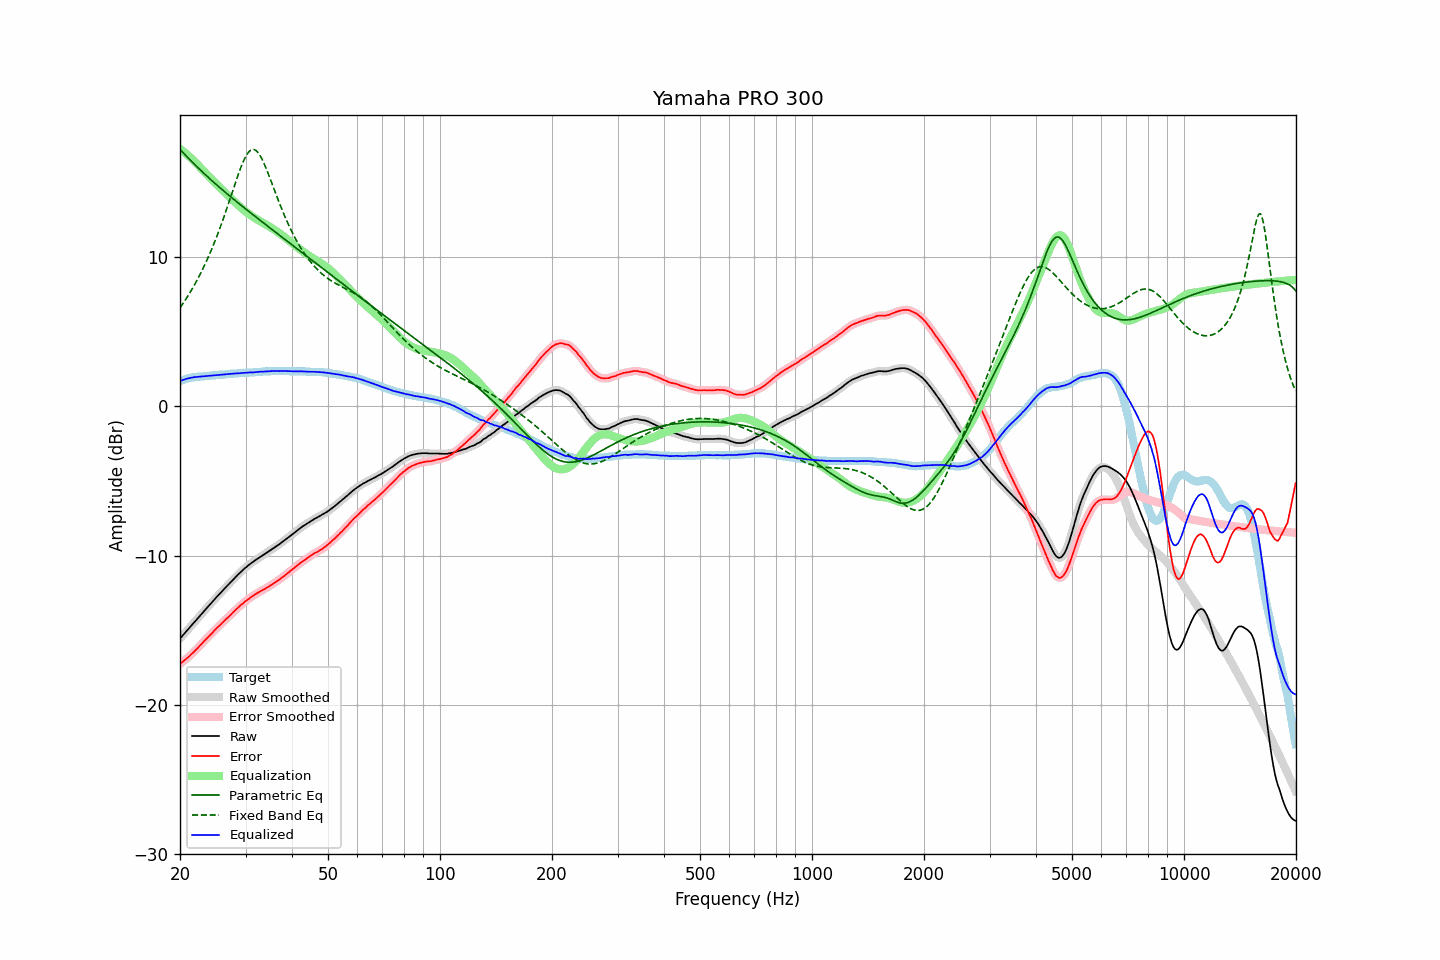

Source data for this figure (header and first rows):
frequency, raw, error, smoothed, error_smoothed, equalization, parametric_eq, fixed_band_eq, equalized_raw, equalized_smoothed, target
20.00, -15.57, -17.26, -15.57, -17.26, 17.26, 17.22, 6.60, 1.69, 1.69, 1.69
20.20, -15.45, -17.18, -15.45, -17.18, 17.18, 17.11, 6.75, 1.73, 1.73, 1.73
20.40, -15.32, -17.09, -15.32, -17.09, 17.09, 16.99, 6.91, 1.78, 1.77, 1.77
20.61, -15.20, -17.00, -15.20, -17.00, 17.01, 16.88, 7.07, 1.81, 1.81, 1.80
20.81, -15.07, -16.91, -15.07, -16.92, 16.92, 16.77, 7.24, 1.85, 1.84, 1.84
21.02, -14.95, -16.83, -14.95, -16.83, 16.82, 16.66, 7.41, 1.87, 1.87, 1.88
21.23, -14.83, -16.73, -14.82, -16.73, 16.73, 16.55, 7.59, 1.90, 1.90, 1.90
21.44, -14.70, -16.62, -14.70, -16.63, 16.63, 16.44, 7.77, 1.93, 1.92, 1.92
21.66, -14.58, -16.52, -14.58, -16.52, 16.52, 16.33, 7.95, 1.94, 1.94, 1.94
21.87, -14.46, -16.41, -14.46, -16.42, 16.42, 16.22, 8.14, 1.96, 1.96, 1.95
22.09, -14.34, -16.31, -14.34, -16.31, 16.31, 16.12, 8.34, 1.97, 1.97, 1.97
22.31, -14.22, -16.20, -14.21, -16.20, 16.20, 16.01, 8.54, 1.98, 1.98, 1.98
22.54, -14.09, -16.08, -14.09, -16.09, 16.08, 15.91, 8.74, 1.99, 1.99, 1.99
22.76, -13.97, -15.97, -13.97, -15.97, 15.97, 15.81, 8.96, 2.00, 2.00, 2.00
22.99, -13.85, -15.85, -13.85, -15.85, 15.85, 15.70, 9.17, 2.01, 2.01, 2.00
23.22, -13.72, -15.73, -13.72, -15.74, 15.74, 15.60, 9.40, 2.02, 2.02, 2.01
23.45, -13.60, -15.62, -13.60, -15.62, 15.63, 15.50, 9.63, 2.03, 2.03, 2.02
23.69, -13.48, -15.51, -13.48, -15.51, 15.52, 15.40, 9.86, 2.04, 2.04, 2.03
23.92, -13.36, -15.40, -13.36, -15.41, 15.40, 15.31, 10.10, 2.05, 2.05, 2.04
24.16, -13.24, -15.30, -13.24, -15.30, 15.29, 15.21, 10.35, 2.06, 2.06, 2.06
24.40, -13.12, -15.20, -13.12, -15.19, 15.18, 15.11, 10.61, 2.07, 2.07, 2.08
24.65, -13.00, -15.07, -13.00, -15.08, 15.08, 15.01, 10.87, 2.08, 2.08, 2.07
24.89, -12.88, -14.96, -12.88, -14.96, 14.97, 14.92, 11.14, 2.09, 2.09, 2.08
25.14, -12.76, -14.85, -12.76, -14.85, 14.86, 14.83, 11.42, 2.10, 2.10, 2.09
25.39, -12.65, -14.75, -12.64, -14.75, 14.75, 14.73, 11.70, 2.10, 2.11, 2.10
25.65, -12.53, -14.65, -12.53, -14.65, 14.64, 14.64, 11.99, 2.11, 2.11, 2.12
25.91, -12.41, -14.53, -12.41, -14.54, 14.54, 14.55, 12.29, 2.13, 2.12, 2.12
26.16, -12.30, -14.43, -12.30, -14.43, 14.43, 14.45, 12.59, 2.14, 2.14, 2.13
26.43, -12.18, -14.32, -12.18, -14.32, 14.33, 14.36, 12.90, 2.15, 2.15, 2.14
26.69, -12.07, -14.22, -12.07, -14.23, 14.23, 14.27, 13.22, 2.16, 2.16, 2.15
26.96, -11.96, -14.13, -11.96, -14.13, 14.12, 14.18, 13.54, 2.16, 2.16, 2.17
27.23, -11.85, -14.03, -11.85, -14.02, 14.02, 14.09, 13.86, 2.17, 2.17, 2.18
27.50, -11.73, -13.91, -11.73, -13.92, 13.91, 14.00, 14.19, 2.18, 2.18, 2.18
27.77, -11.62, -13.80, -11.62, -13.81, 13.81, 13.91, 14.51, 2.19, 2.19, 2.18
28.05, -11.51, -13.71, -11.51, -13.70, 13.71, 13.83, 14.84, 2.20, 2.20, 2.20
28.33, -11.40, -13.60, -11.40, -13.61, 13.61, 13.74, 15.16, 2.21, 2.21, 2.20
28.62, -11.29, -13.50, -11.29, -13.50, 13.50, 13.65, 15.47, 2.21, 2.21, 2.21
28.90, -11.19, -13.41, -11.19, -13.41, 13.41, 13.56, 15.77, 2.22, 2.22, 2.22
29.19, -11.08, -13.30, -11.08, -13.31, 13.31, 13.48, 16.05, 2.23, 2.23, 2.22
29.48, -10.98, -13.23, -10.98, -13.22, 13.22, 13.39, 16.32, 2.24, 2.24, 2.25
29.78, -10.88, -13.12, -10.88, -13.13, 13.13, 13.30, 16.56, 2.25, 2.25, 2.24
30.08, -10.79, -13.04, -10.79, -13.04, 13.05, 13.22, 16.77, 2.25, 2.26, 2.25
30.38, -10.70, -12.95, -10.70, -12.96, 12.96, 13.13, 16.95, 2.26, 2.26, 2.25
30.68, -10.62, -12.89, -10.62, -12.88, 12.88, 13.05, 17.08, 2.26, 2.27, 2.27
30.99, -10.53, -12.80, -10.54, -12.81, 12.81, 12.96, 17.17, 2.28, 2.27, 2.27
31.30, -10.46, -12.73, -10.46, -12.73, 12.73, 12.88, 17.22, 2.27, 2.28, 2.27
31.61, -10.38, -12.66, -10.38, -12.66, 12.66, 12.79, 17.22, 2.28, 2.28, 2.28
31.93, -10.30, -12.59, -10.30, -12.59, 12.59, 12.71, 17.17, 2.29, 2.29, 2.29
32.24, -10.23, -12.52, -10.22, -12.52, 12.53, 12.62, 17.08, 2.30, 2.30, 2.29
32.57, -10.15, -12.46, -10.15, -12.46, 12.46, 12.54, 16.94, 2.31, 2.31, 2.31
32.89, -10.08, -12.39, -10.08, -12.40, 12.40, 12.46, 16.77, 2.32, 2.32, 2.31
33.22, -10.02, -12.34, -10.01, -12.34, 12.34, 12.37, 16.57, 2.32, 2.32, 2.32
33.55, -9.95, -12.28, -9.95, -12.28, 12.28, 12.29, 16.35, 2.33, 2.33, 2.33
33.89, -9.88, -12.22, -9.88, -12.22, 12.22, 12.21, 16.10, 2.34, 2.34, 2.34
34.23, -9.81, -12.15, -9.81, -12.16, 12.15, 12.12, 15.84, 2.34, 2.34, 2.34
34.57, -9.74, -12.09, -9.74, -12.09, 12.09, 12.04, 15.56, 2.35, 2.35, 2.35
34.92, -9.67, -12.02, -9.67, -12.02, 12.02, 11.96, 15.28, 2.35, 2.36, 2.35
35.27, -9.59, -11.95, -9.59, -11.95, 11.95, 11.87, 15.00, 2.36, 2.36, 2.36
35.62, -9.52, -11.88, -9.52, -11.88, 11.89, 11.79, 14.71, 2.37, 2.37, 2.36
35.97, -9.45, -11.81, -9.44, -11.81, 11.81, 11.71, 14.42, 2.37, 2.37, 2.36
... 635 more rows
